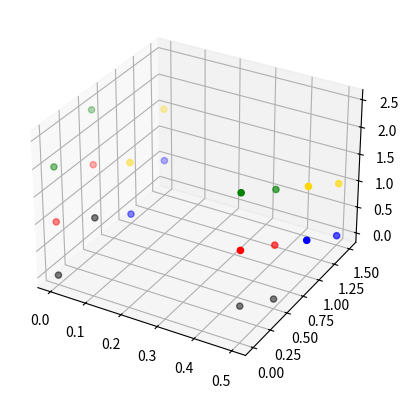

Recreate this plot in Python.
import numpy as np
from itertools import product

import matplotlib.pyplot as plt
fig = plt.figure()
ax = fig.add_subplot(projection='3d')
colors = ['r', 'g', 'b', 'gold', 'purple', 'darkorange']
    
unit = np.array([[0,0,0],
                 [1,1,0],
                 [0,1,1],
                 [1,0,1]]) * 0.5
ax.scatter(unit.T[0], unit.T[1], unit.T[2], c='k', alpha = 0.5)
iterations = np.array(list(product(range(3), repeat=3)))
all_points = unit.copy()

for i, iteration in enumerate(iterations[1:5]):
    points     = np.add(unit, iteration)
    ax.scatter(points.T[0], points.T[1], points.T[2], c = colors[i])
    all_points = np.vstack((all_points, points))
    
counter = 0
for i, point in enumerate(all_points):
    for j, point2 in enumerate(all_points):
        diff = np.subtract(point, point2)
        if np.linalg.norm(diff) == 0 and i !=j:
            print(i, point)
            print(j, point2)
            print('---')
            counter +=1
print('No of duplicates:', counter // 2)
